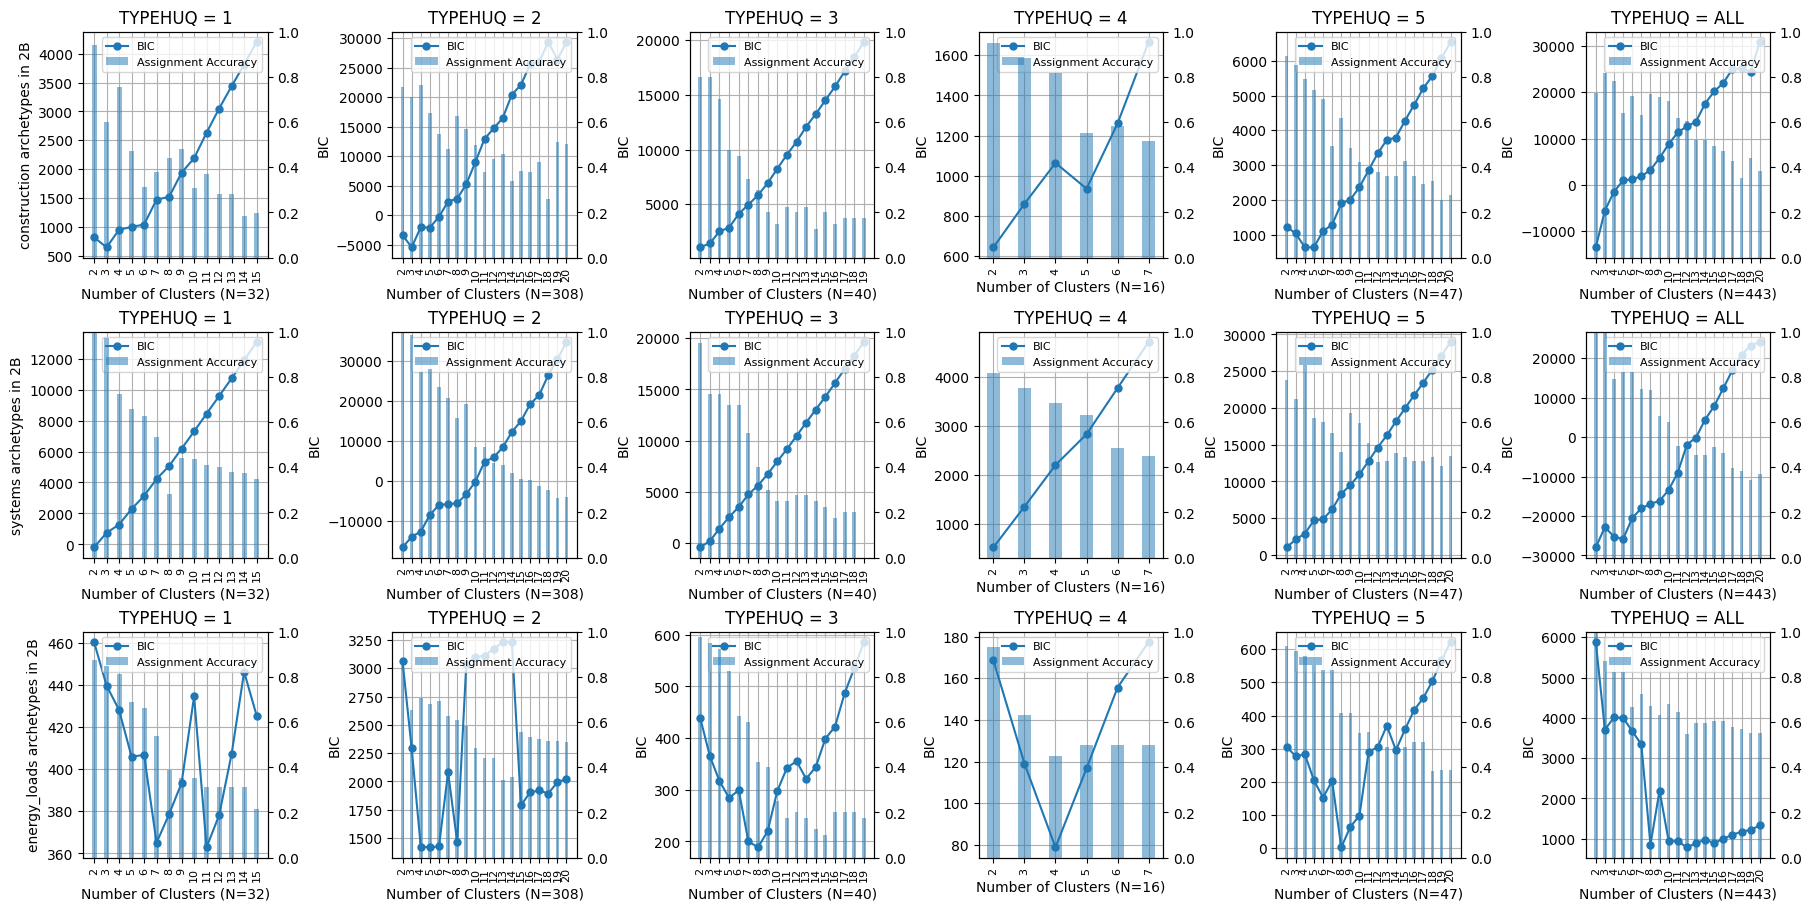

Source data for this figure (header and first rows):
, archetype_category, IECC_climate_code, TYPEHUQ, cluster_count, best_prediction_accuracy, bic
0, construction, 2B, 1, 2, 0.9429, 817.8
1, construction, 2B, 1, 3, 0.6, 643.6
2, construction, 2B, 1, 4, 0.7571, 947
3, construction, 2B, 1, 5, 0.4714, 998
4, construction, 2B, 1, 6, 0.3143, 1039
5, construction, 2B, 1, 7, 0.381, 1472
6, construction, 2B, 1, 8, 0.4429, 1518
7, construction, 2B, 1, 9, 0.481, 1938
8, construction, 2B, 1, 10, 0.3095, 2189
9, construction, 2B, 1, 11, 0.3714, 2632
10, construction, 2B, 1, 12, 0.281, 3049
11, construction, 2B, 1, 13, 0.281, 3437
12, construction, 2B, 1, 14, 0.1857, 3812
13, construction, 2B, 1, 15, 0.1952, 4204
0, systems, 2B, 1, 2, 1.0, -188
1, systems, 2B, 1, 3, 0.9714, 748.3
2, systems, 2B, 1, 4, 0.7238, 1281
3, systems, 2B, 1, 5, 0.6571, 2289
4, systems, 2B, 1, 6, 0.6286, 3132
5, systems, 2B, 1, 7, 0.5333, 4229
6, systems, 2B, 1, 8, 0.281, 5062
7, systems, 2B, 1, 9, 0.4429, 6184
8, systems, 2B, 1, 10, 0.4381, 7299
9, systems, 2B, 1, 11, 0.4095, 8447
10, systems, 2B, 1, 12, 0.4, 9581
11, systems, 2B, 1, 13, 0.381, 10728
12, systems, 2B, 1, 14, 0.3762, 11892
13, systems, 2B, 1, 15, 0.3476, 13080
0, energy_loads, 2B, 1, 2, 0.8762, 460.4
1, energy_loads, 2B, 1, 3, 0.8476, 439.7
2, energy_loads, 2B, 1, 4, 0.8143, 428.1
3, energy_loads, 2B, 1, 5, 0.6905, 405.9
4, energy_loads, 2B, 1, 6, 0.6619, 406.7
5, energy_loads, 2B, 1, 7, 0.5381, 365
6, energy_loads, 2B, 1, 8, 0.3857, 378.6
7, energy_loads, 2B, 1, 9, 0.3524, 393.4
8, energy_loads, 2B, 1, 10, 0.3524, 434.6
9, energy_loads, 2B, 1, 11, 0.3143, 362.9
10, energy_loads, 2B, 1, 12, 0.3143, 378.1
11, energy_loads, 2B, 1, 13, 0.3143, 407.2
12, energy_loads, 2B, 1, 14, 0.3143, 446.2
13, energy_loads, 2B, 1, 15, 0.2143, 425.5
0, construction, 2B, 2, 2, 0.7531, -3391
1, construction, 2B, 2, 3, 0.7111, -5476
2, construction, 2B, 2, 4, 0.7631, -2070
3, construction, 2B, 2, 5, 0.6395, -2116
4, construction, 2B, 2, 6, 0.5455, -294.3
5, construction, 2B, 2, 7, 0.4808, 2290
6, construction, 2B, 2, 8, 0.6267, 2772
7, construction, 2B, 2, 9, 0.5685, 5243
8, construction, 2B, 2, 10, 0.4968, 8990
9, construction, 2B, 2, 11, 0.3767, 12909
10, construction, 2B, 2, 12, 0.4382, 14687
11, construction, 2B, 2, 13, 0.4577, 16469
12, construction, 2B, 2, 14, 0.3376, 20428
13, construction, 2B, 2, 15, 0.3833, 22077
14, construction, 2B, 2, 16, 0.3769, 25540
15, construction, 2B, 2, 17, 0.4253, 25958
16, construction, 2B, 2, 18, 0.2597, 29361
17, construction, 2B, 2, 19, 0.5099, 26376
... 225 more rows
